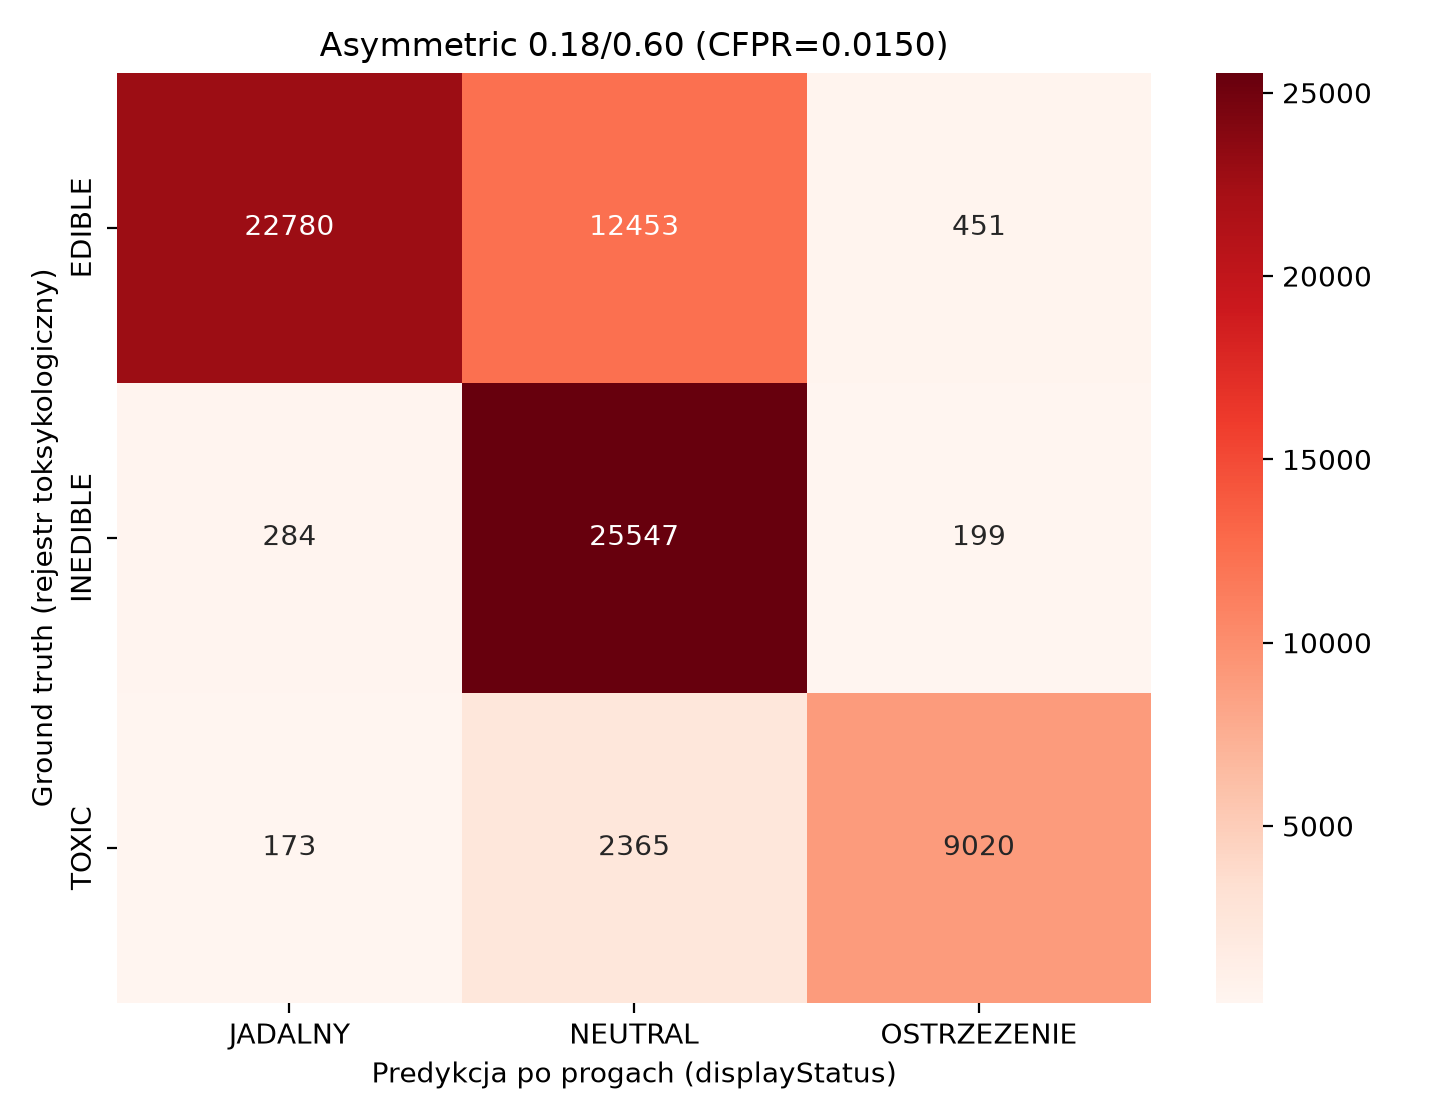

Source data for this figure (header and first rows):
, JADALNY, NEUTRAL, OSTRZEZENIE
EDIBLE, 22780, 12453, 451.0
INEDIBLE, 284.0, 25547, 199.0
TOXIC, 173.0, 2365, 9020
